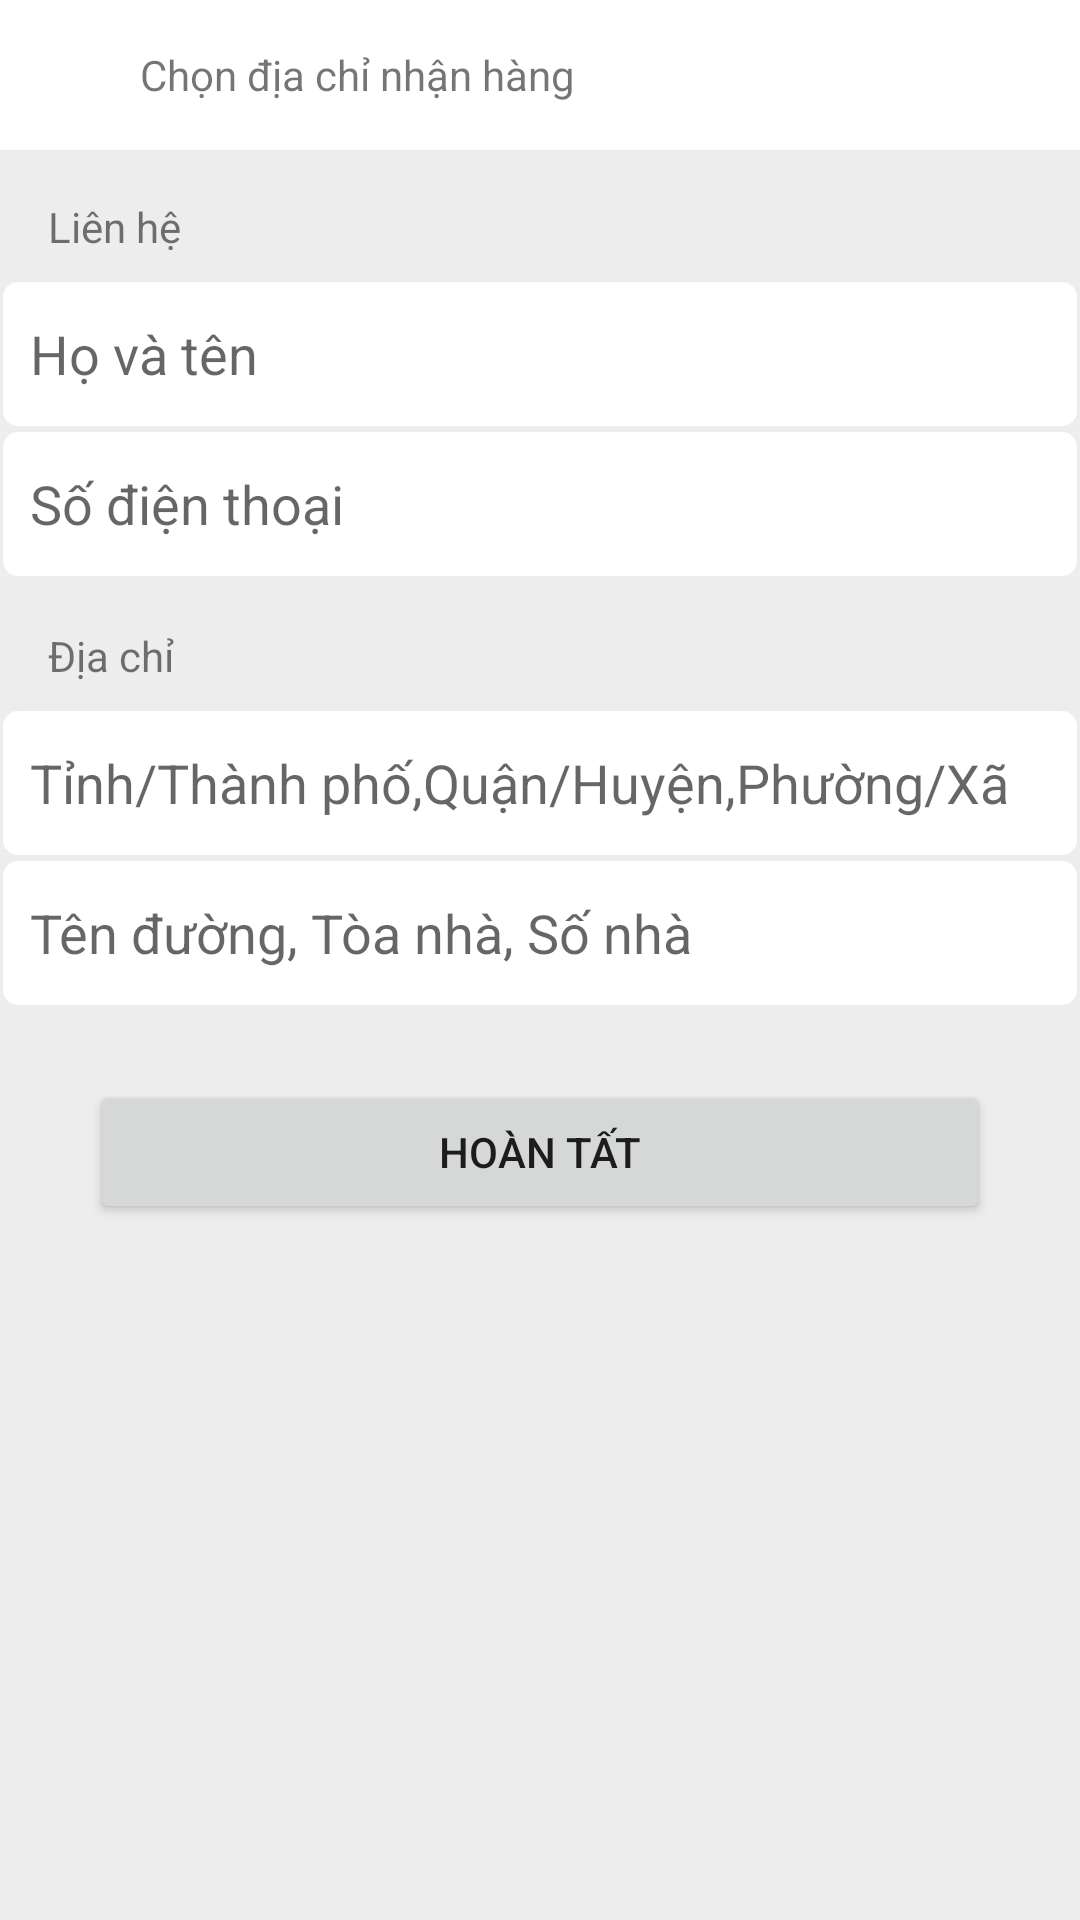

Android layout source for this screen:
<!-- AndroidManifest.xml: application theme Theme.PetShopp -->
<!-- res/layout/activity_address.xml -->
<?xml version="1.0" encoding="utf-8"?>
<androidx.constraintlayout.widget.ConstraintLayout xmlns:android="http://schemas.android.com/apk/res/android"
    xmlns:app="http://schemas.android.com/apk/res-auto"
    xmlns:tools="http://schemas.android.com/tools"
    android:layout_width="match_parent"
    android:layout_height="match_parent"
    android:background="#EDEDED"
    tools:context=".Activity.AddressActivity">

    <LinearLayout
        android:id="@+id/themdiachimoi"
        android:layout_width="match_parent"
        android:layout_height="50dp"
        android:background="#FFFFFF"
        android:orientation="horizontal">

        <ImageView
            android:id="@+id/back"
            android:layout_width="wrap_content"
            android:layout_height="match_parent"
            android:layout_marginStart="10dp"
            android:layout_weight="0.1"
            app:srcCompat="@drawable/back" />

        <TextView
            android:id="@+id/menuset"
            android:layout_width="wrap_content"
            android:layout_height="match_parent"
            android:layout_marginStart="20dp"
            android:layout_weight="1"
            android:gravity="center_vertical"
            android:text="Chọn địa chỉ nhận hàng" />
    </LinearLayout>

    <TextView
        android:id="@+id/textView20"
        android:layout_width="wrap_content"
        android:layout_height="wrap_content"
        android:layout_marginStart="16dp"
        android:layout_marginTop="16dp"
        android:text="Liên hệ"
        app:layout_constraintStart_toStartOf="parent"
        app:layout_constraintTop_toBottomOf="@+id/themdiachimoi" />

    <EditText
        android:id="@+id/hovaten"
        android:layout_width="match_parent"
        android:layout_height="50dp"
        android:layout_marginTop="8dp"
        android:background="@drawable/vienduoi"
        android:ems="10"
        android:hint="Họ và tên"
        android:inputType="text"
        android:padding="10dp"
        app:layout_constraintEnd_toEndOf="parent"
        app:layout_constraintStart_toStartOf="parent"
        app:layout_constraintTop_toBottomOf="@+id/textView20" />

    <EditText
        android:id="@+id/sodienthoai"
        android:layout_width="match_parent"
        android:layout_height="50dp"
        android:background="@drawable/vienduoi"
        android:ems="10"
        android:hint="Số điện thoại"
        android:inputType="text"
        android:paddingStart="10dp"
        app:layout_constraintEnd_toEndOf="parent"
        app:layout_constraintStart_toStartOf="parent"
        app:layout_constraintTop_toBottomOf="@+id/hovaten" />

    <TextView
        android:id="@+id/textView21"
        android:layout_width="wrap_content"
        android:layout_height="wrap_content"
        android:layout_marginStart="16dp"

        android:layout_marginTop="16dp"
        android:text="Địa chỉ"
        app:layout_constraintStart_toStartOf="parent"
        app:layout_constraintTop_toBottomOf="@+id/sodienthoai" />

    <EditText
        android:id="@+id/tinhthanhpho"
        android:layout_width="match_parent"
        android:layout_height="50dp"
        android:layout_marginTop="8dp"
        android:background="@drawable/vienduoi"
        android:ems="10"
        android:hint="Tỉnh/Thành phố,Quận/Huyện,Phường/Xã"
        android:inputType="text"
        android:paddingStart="10dp"
        app:layout_constraintTop_toBottomOf="@+id/textView21" />

    <EditText
        android:id="@+id/tenduong"
        android:layout_width="match_parent"
        android:layout_height="50dp"
        android:background="@drawable/vienduoi"
        android:ems="10"
        android:hint="Tên đường, Tòa nhà, Số nhà"
        android:inputType="text"
        android:paddingStart="10dp"
        app:layout_constraintTop_toBottomOf="@+id/tinhthanhpho" />

    <Button
        android:id="@+id/button4"
        android:layout_width="300dp"
        android:layout_height="wrap_content"
        android:layout_marginTop="24dp"
        android:text="Hoàn tất"
        app:layout_constraintEnd_toEndOf="parent"
        app:layout_constraintStart_toStartOf="parent"
        app:layout_constraintTop_toBottomOf="@+id/tenduong" />
</androidx.constraintlayout.widget.ConstraintLayout>
<!-- resources referenced by this layout -->
<resources>
  <!-- drawable vienduoi (drawable) -->
  <?xml version="1.0" encoding="utf-8"?>
  <layer-list xmlns:android="http://schemas.android.com/apk/res/android" >
      <item
          android:bottom="1dp"
          android:left="-2dp"
          android:right="-2dp"
          android:top="1dp">
          <shape android:shape="rectangle"
              >
              <stroke
                  android:width="1dp"
                  android:color="#EEEEEE"
                  />
  
              <solid android:color="#00FFFFFF" />
  
              <padding android:left="1dp"
                  android:right="1dp"
                  android:top="1dp"
                  android:bottom="1dp" />
          </shape>
      </item>
      <item>
          <shape android:shape="rectangle">
              <solid android:color="#FFFFFF"/>
              <corners android:radius="5sp"></corners>
          </shape>
      </item>
  
  </layer-list>
  <style name="Theme.PetShopp" parent="Theme.AppCompat.Light.NoActionBar">
          
          <item name="colorPrimary">@color/purple_500</item>
          <item name="colorPrimaryVariant">@color/purple_700</item>
          <item name="colorOnPrimary">@color/white</item>
          
          <item name="colorSecondary">@color/teal_200</item>
          <item name="colorSecondaryVariant">@color/teal_700</item>
          <item name="colorOnSecondary">@color/black</item>
          
          <item name="android:statusBarColor">?attr/colorPrimaryVariant</item>
           Customize your theme here.
      </style>
  <color name="purple_500">#FF6200EE</color>
  <color name="purple_700">#FF3700B3</color>
  <color name="white">#FFFFFFFF</color>
  <color name="teal_200">#FF03DAC5</color>
  <color name="teal_700">#FF018786</color>
  <color name="black">#FF000000</color>
</resources>
